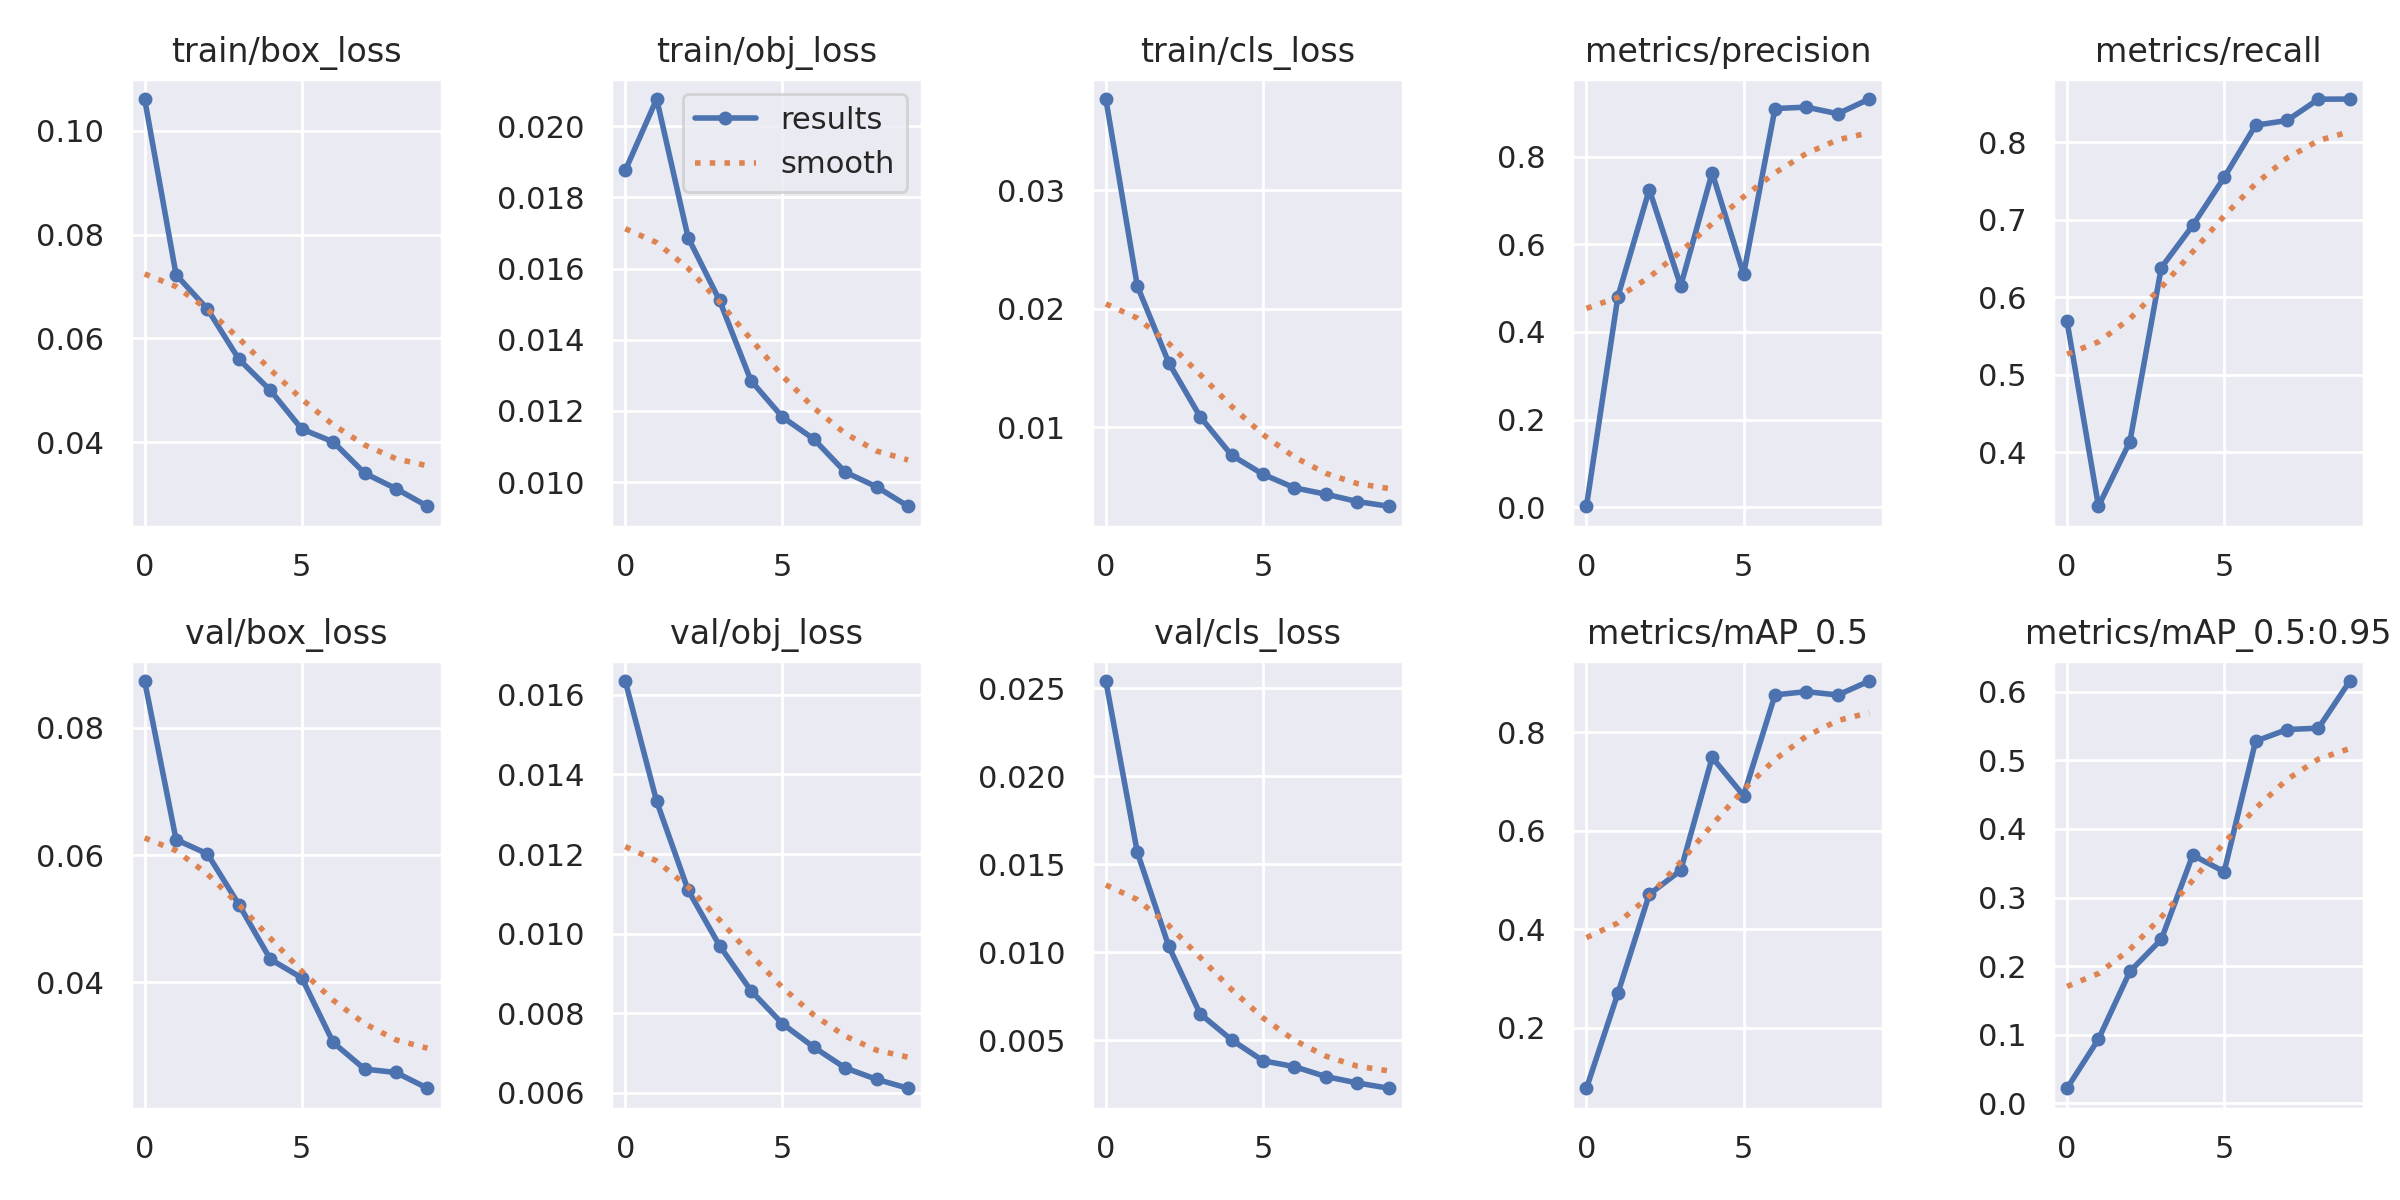

The data file committed next to this chart (first rows):
epoch, train/box_loss, train/obj_loss, train/cls_loss, metrics/precision, metrics/recall, metrics/mAP_0.5, metrics/mAP_0.5:0.95, val/box_loss, val/obj_loss, val/cls_loss, x/lr0, x/lr1, x/lr2
0, 0.1061, 0.01876, 0.03768, 0.0025, 0.5688, 0.07734, 0.02177, 0.08733, 0.01635, 0.0254, 0.07054, 0.003273, 0.003273
1, 0.07225, 0.02076, 0.02192, 0.4806, 0.3307, 0.27, 0.09346, 0.06243, 0.01332, 0.01568, 0.03989, 0.005952, 0.005952
2, 0.06563, 0.01687, 0.01545, 0.7248, 0.414, 0.4712, 0.1921, 0.06018, 0.01109, 0.01035, 0.008578, 0.007971, 0.007971
3, 0.05597, 0.01511, 0.01088, 0.5049, 0.6383, 0.5197, 0.2389, 0.05222, 0.009698, 0.006495, 0.00703, 0.00703, 0.00703
4, 0.04998, 0.01285, 0.007632, 0.7631, 0.6926, 0.749, 0.3618, 0.04364, 0.008566, 0.005021, 0.00703, 0.00703, 0.00703
5, 0.04252, 0.01183, 0.006025, 0.5314, 0.7544, 0.6715, 0.3376, 0.04072, 0.007734, 0.003832, 0.00604, 0.00604, 0.00604
6, 0.04004, 0.01121, 0.004881, 0.9095, 0.8217, 0.876, 0.5281, 0.03057, 0.007145, 0.0035, 0.00505, 0.00505, 0.00505
7, 0.03401, 0.01028, 0.004341, 0.9126, 0.8278, 0.8827, 0.545, 0.0264, 0.006624, 0.002934, 0.00406, 0.00406, 0.00406
8, 0.03102, 0.00987, 0.003723, 0.8976, 0.8553, 0.8757, 0.5471, 0.02586, 0.006335, 0.002574, 0.00307, 0.00307, 0.00307
9, 0.02764, 0.009325, 0.003324, 0.9311, 0.8555, 0.9042, 0.6158, 0.02339, 0.006112, 0.002271, 0.00208, 0.00208, 0.00208
